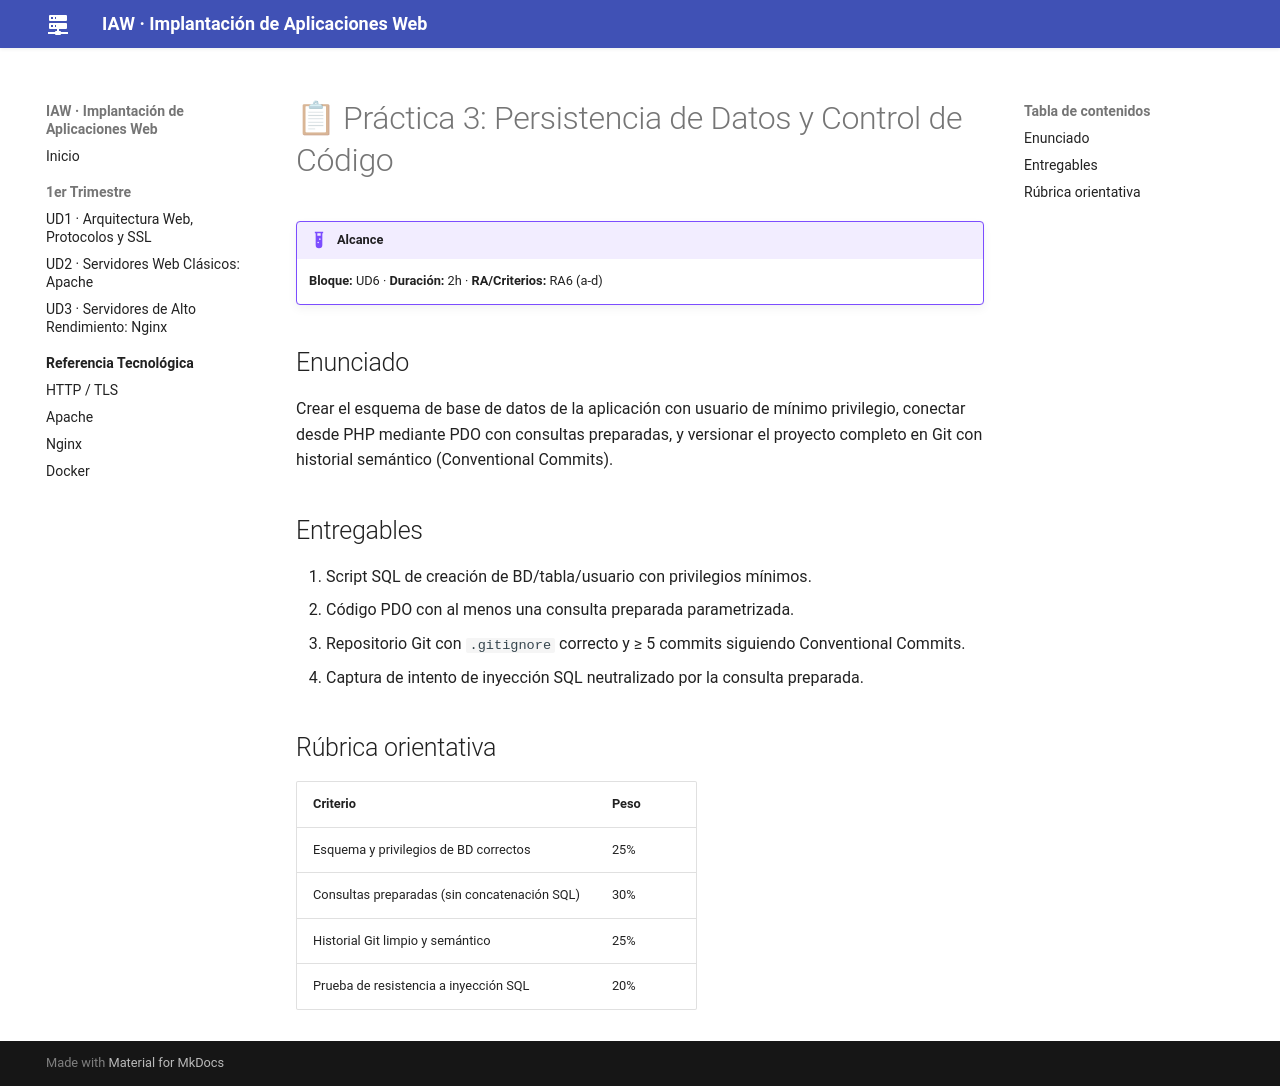

repository: jmfiorisies/iaw · page: practicas/practica-03/index.html · generator: mkdocs

# 📋 Práctica 3: Persistencia de Datos y Control de Código

!!! example "Alcance"
    **Bloque:** UD6 · **Duración:** 2h · **RA/Criterios:** RA6 (a-d)

## Enunciado
Crear el esquema de base de datos de la aplicación con usuario de mínimo privilegio, conectar desde
PHP mediante PDO con consultas preparadas, y versionar el proyecto completo en Git con historial
semántico (Conventional Commits).

## Entregables
1. Script SQL de creación de BD/tabla/usuario con privilegios mínimos.
2. Código PDO con al menos una consulta preparada parametrizada.
3. Repositorio Git con `.gitignore` correcto y ≥ 5 commits siguiendo Conventional Commits.
4. Captura de intento de inyección SQL neutralizado por la consulta preparada.

## Rúbrica orientativa
| Criterio | Peso |
|---|---|
| Esquema y privilegios de BD correctos | 25% |
| Consultas preparadas (sin concatenación SQL) | 30% |
| Historial Git limpio y semántico | 25% |
| Prueba de resistencia a inyección SQL | 20% |
